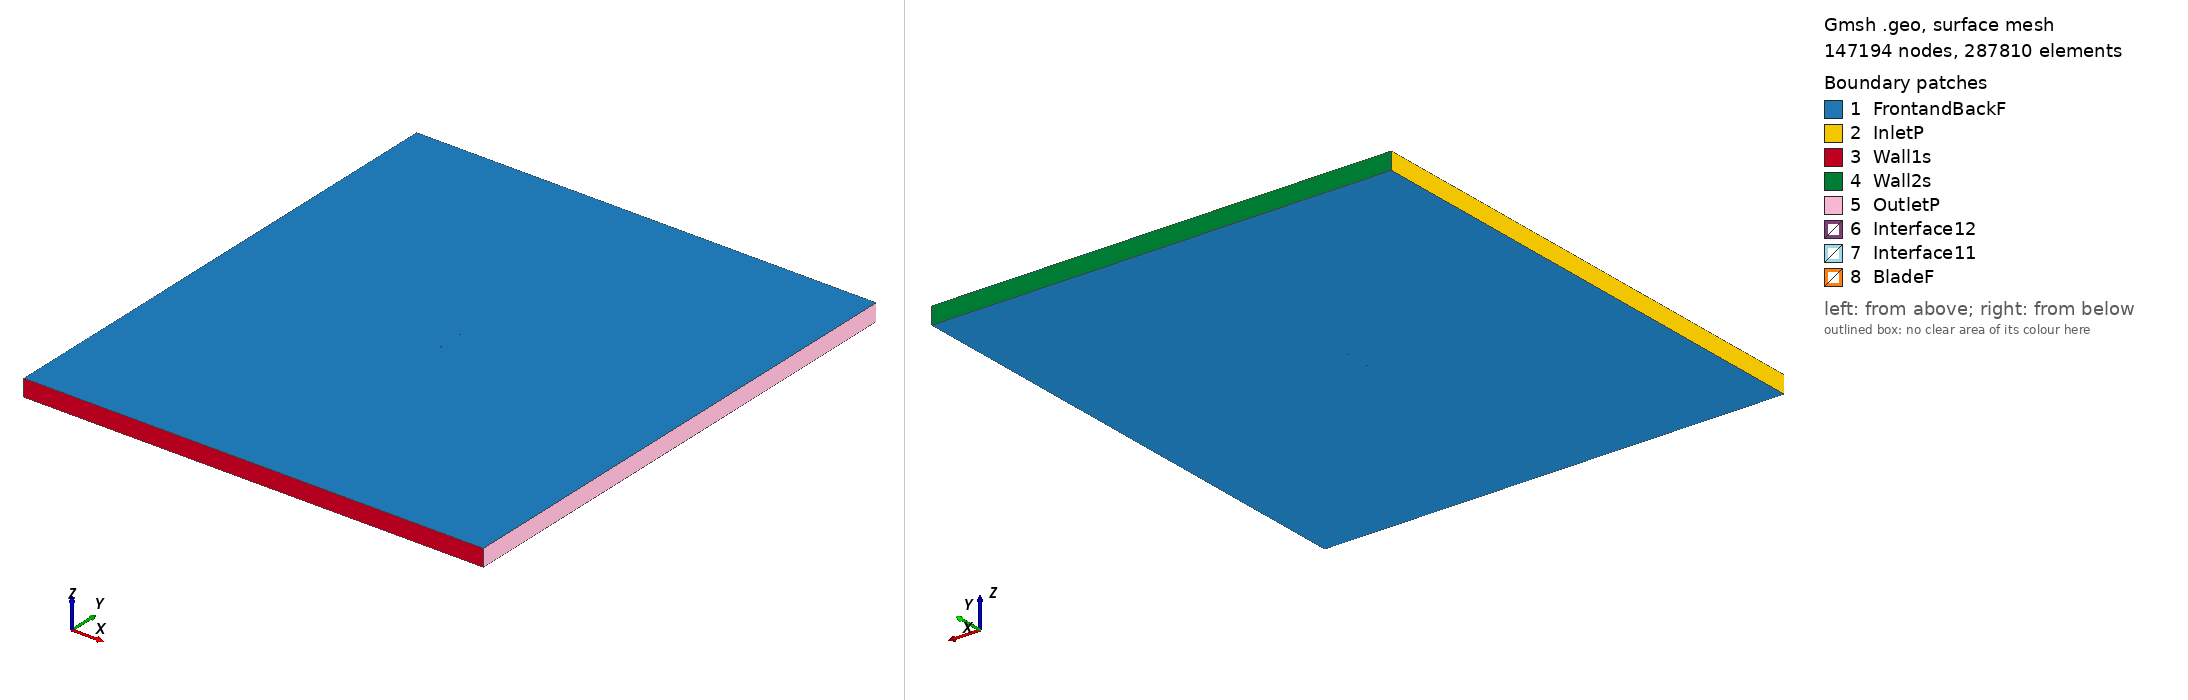

Gmsh geometry script, surface-meshed: 147194 nodes, 287810 surface elements. Boundary patches (legend numbers): 1 FrontandBackF, 2 InletP, 3 Wall1s, 4 Wall2s, 5 OutletP, 6 Interface12, 7 Interface11, 8 BladeF. Left view from above one corner, right view from below the opposite corner. Legend entries are the model's physical surfaces. The drawing asked Gmsh for element sizes between 1% and 20% of the model's largest extent; the script's own settings can give other sizes.

=== strand_tsr_3.8009_aoa_5.3328.geo (drawn) ===
SetFactory("OpenCASCADE");

Point(1) = {0.074468, 0.729166, 0, 1.0};
Point(2) = {0.063506, 0.728845, 0, 1.0};
Point(3) = {0.047099, 0.727936, 0, 1.0};
Point(4) = {0.029321, 0.726359, 0, 1.0};
Point(5) = {0.015112, 0.724750, 0, 1.0};
Point(6) = {0.000954, 0.722924, 0, 1.0};
Point(7) = {-0.004341, 0.722092, 0, 1.0};
Point(8) = {-0.009635, 0.721260, 0, 1.0};
Point(9) = {-0.020228, 0.719737, 0, 1.0};
Point(10) = {-0.030881, 0.720608, 0, 1.0};
Point(11) = {-0.041349, 0.722894, 0, 1.0};
Point(12) = {-0.048147, 0.725084, 0, 1.0};
Point(13) = {-0.057952, 0.729359, 0, 1.0};
Point(14) = {-0.067005, 0.735050, 0, 1.0};
Point(15) = {-0.071728, 0.739399, 0, 1.0};
Point(16) = {-0.073056, 0.741079, 0, 1.0};
Point(17) = {-0.074122, 0.742929, 0, 1.0};
Point(18) = {-0.074675, 0.745333, 0, 1.0};
Point(19) = {-0.073585, 0.747919, 0, 1.0};
Point(20) = {-0.072477, 0.748806, 0, 1.0};
Point(21) = {-0.070080, 0.749095, 0, 1.0};
Point(22) = {-0.066182, 0.749368, 0, 1.0};
Point(23) = {-0.055336, 0.750000, 0, 1.0};
Point(24) = {-0.045061, 0.749624, 0, 1.0};
Point(25) = {-0.037386, 0.748873, 0, 1.0};
Point(26) = {-0.027916, 0.747635, 0, 1.0};
Point(27) = {-0.018135, 0.746139, 0, 1.0};
Point(28) = {-0.004582, 0.743759, 0, 1.0};
Point(29) = {-0.001122, 0.743118, 0, 1.0};
Point(30) = {0.002404, 0.742435, 0, 1.0};
Point(31) = {0.016755, 0.739699, 0, 1.0};
Point(32) = {0.031429, 0.737003, 0, 1.0};
Point(33) = {0.046579, 0.734492, 0, 1.0};
Point(34) = {0.062030, 0.732166, 0, 1.0};
Point(35) = {0.074608, 0.730666, 0, 1.0};
Point(36) = {-0.074468, -0.729166, 0, 1.0};
Point(37) = {-0.063506, -0.728845, 0, 1.0};
Point(38) = {-0.047099, -0.727936, 0, 1.0};
Point(39) = {-0.029321, -0.726359, 0, 1.0};
Point(40) = {-0.015112, -0.724750, 0, 1.0};
Point(41) = {-0.000954, -0.722924, 0, 1.0};
Point(42) = {0.004341, -0.722092, 0, 1.0};
Point(43) = {0.009635, -0.721260, 0, 1.0};
Point(44) = {0.020228, -0.719737, 0, 1.0};
Point(45) = {0.030881, -0.720608, 0, 1.0};
Point(46) = {0.041349, -0.722894, 0, 1.0};
Point(47) = {0.048147, -0.725084, 0, 1.0};
Point(48) = {0.057952, -0.729359, 0, 1.0};
Point(49) = {0.067005, -0.735050, 0, 1.0};
Point(50) = {0.071728, -0.739399, 0, 1.0};
Point(51) = {0.073056, -0.741079, 0, 1.0};
Point(52) = {0.074122, -0.742929, 0, 1.0};
Point(53) = {0.074675, -0.745333, 0, 1.0};
Point(54) = {0.073585, -0.747919, 0, 1.0};
Point(55) = {0.072477, -0.748806, 0, 1.0};
Point(56) = {0.070080, -0.749095, 0, 1.0};
Point(57) = {0.066182, -0.749368, 0, 1.0};
Point(58) = {0.055336, -0.750000, 0, 1.0};
Point(59) = {0.045061, -0.749624, 0, 1.0};
Point(60) = {0.037386, -0.748873, 0, 1.0};
Point(61) = {0.027916, -0.747635, 0, 1.0};
Point(62) = {0.018135, -0.746139, 0, 1.0};
Point(63) = {0.004582, -0.743759, 0, 1.0};
Point(64) = {0.001122, -0.743118, 0, 1.0};
Point(65) = {-0.002404, -0.742435, 0, 1.0};
Point(66) = {-0.016755, -0.739699, 0, 1.0};
Point(67) = {-0.031429, -0.737003, 0, 1.0};
Point(68) = {-0.046579, -0.734492, 0, 1.0};
Point(69) = {-0.062030, -0.732166, 0, 1.0};
Point(70) = {-0.074608, -0.730666, 0, 1.0};

// Lines: first blade (splines 1-4)
Spline(1) = {1:35};
Spline(2) = {35,1};

// Lines: second blade (splines 5-8)
Spline(3) = {36:70};
Spline(4) = {70,36};

// Outer domain (points 20001-4 and lines)
Point(71) = {-13.50000000, -15.00000000, 0, 1.0};
Point(72) = {-13.50000000, 15.00000000, 0, 1.0};
Point(73) = {13.50000000, 15.00000000, 0, 1.0};
Point(74) = {13.50000000, -15.00000000, 0, 1.0};
Line(11) = {71, 72};
Line(12) = {72, 73};
Line(13) = {73, 74};
Line(14) = {71, 74};

// Interface (between moving and stationary domain) (circles)
Circle(9) = {0, 0, 0, 0.80000000, 0, 2*Pi};
Circle(10) = {0, 0, 0, 0.80000000, 0, 2*Pi};

// Loops collect Lines/Splines/etc (blade1, blade2, domain, first circle)
Line Loop(1) = {1:2};
Line Loop(2) = {3:4};
Line Loop(3) = {11,12,13,-14};
Line Loop(4) = {9};

// BooleanDifference cuts out the circle/interface from the domain
Plane Surface(1) = {3};
Plane Surface(2) = {4};
BooleanDifference{ Surface{1}; Delete;}{ Surface{2}; Delete;}

// This one cuts out the blades from the inner circle/interface
Line Loop(6) = {10};
Plane Surface(5) = {6};
Plane Surface(6) = {1};
Plane Surface(7) = {2};
BooleanDifference{ Surface{5}; Delete;}{ Surface{6,7}; Delete;}

// extrude to 3rd dimension
Extrude {0, 0, 1} {Surface{1}; Surface{5}; Layers{1}; Recombine;}

// Physical Surfaces are the named boundaries (patches)
Physical Surface("Interface11") = {12};
Physical Surface("Interface12") = {10};

// sides of domain
Physical Surface("InletP") = {6};
Physical Surface("OutletP") = {9};

// top and bottom of domain
Physical Surface("Wall1s") = {7};
Physical Surface("Wall2s") = {8};

// Check FrontandBackF by ensuring there is nothing in the 3rd dimension
Physical Surface("FrontandBackF") = {1,11,5,17};
Physical Surface("BladeF") = {13:16};
Physical Volume("Turbine") = {2};
Physical Volume("Farfield") = {1};

// settings for airfoil boundary layer
Field[1] = BoundaryLayer;
Field[1].EdgesList = {1:4};
Field[1].hwall_n = 1e-3;
Field[1].thickness = 1.5e-2;
Field[1].ratio = 1.05;
Field[1].Quads = 1;
BoundaryLayer Field = 1;

// control points for mesh (blade and interface)
// floor((arc length / 1.5mm)/ 2) -> Transfinite Line
Transfinite Line {1,3} = 103 Using Progression 1;
Transfinite Line {2,4} = 2 Using Progression 1;
Transfinite Line {9, 15} = 800 Using Progression 1;

// For more information on gmsh syntax, visit http://gmsh.info/doc/texinfo/gmsh.html
